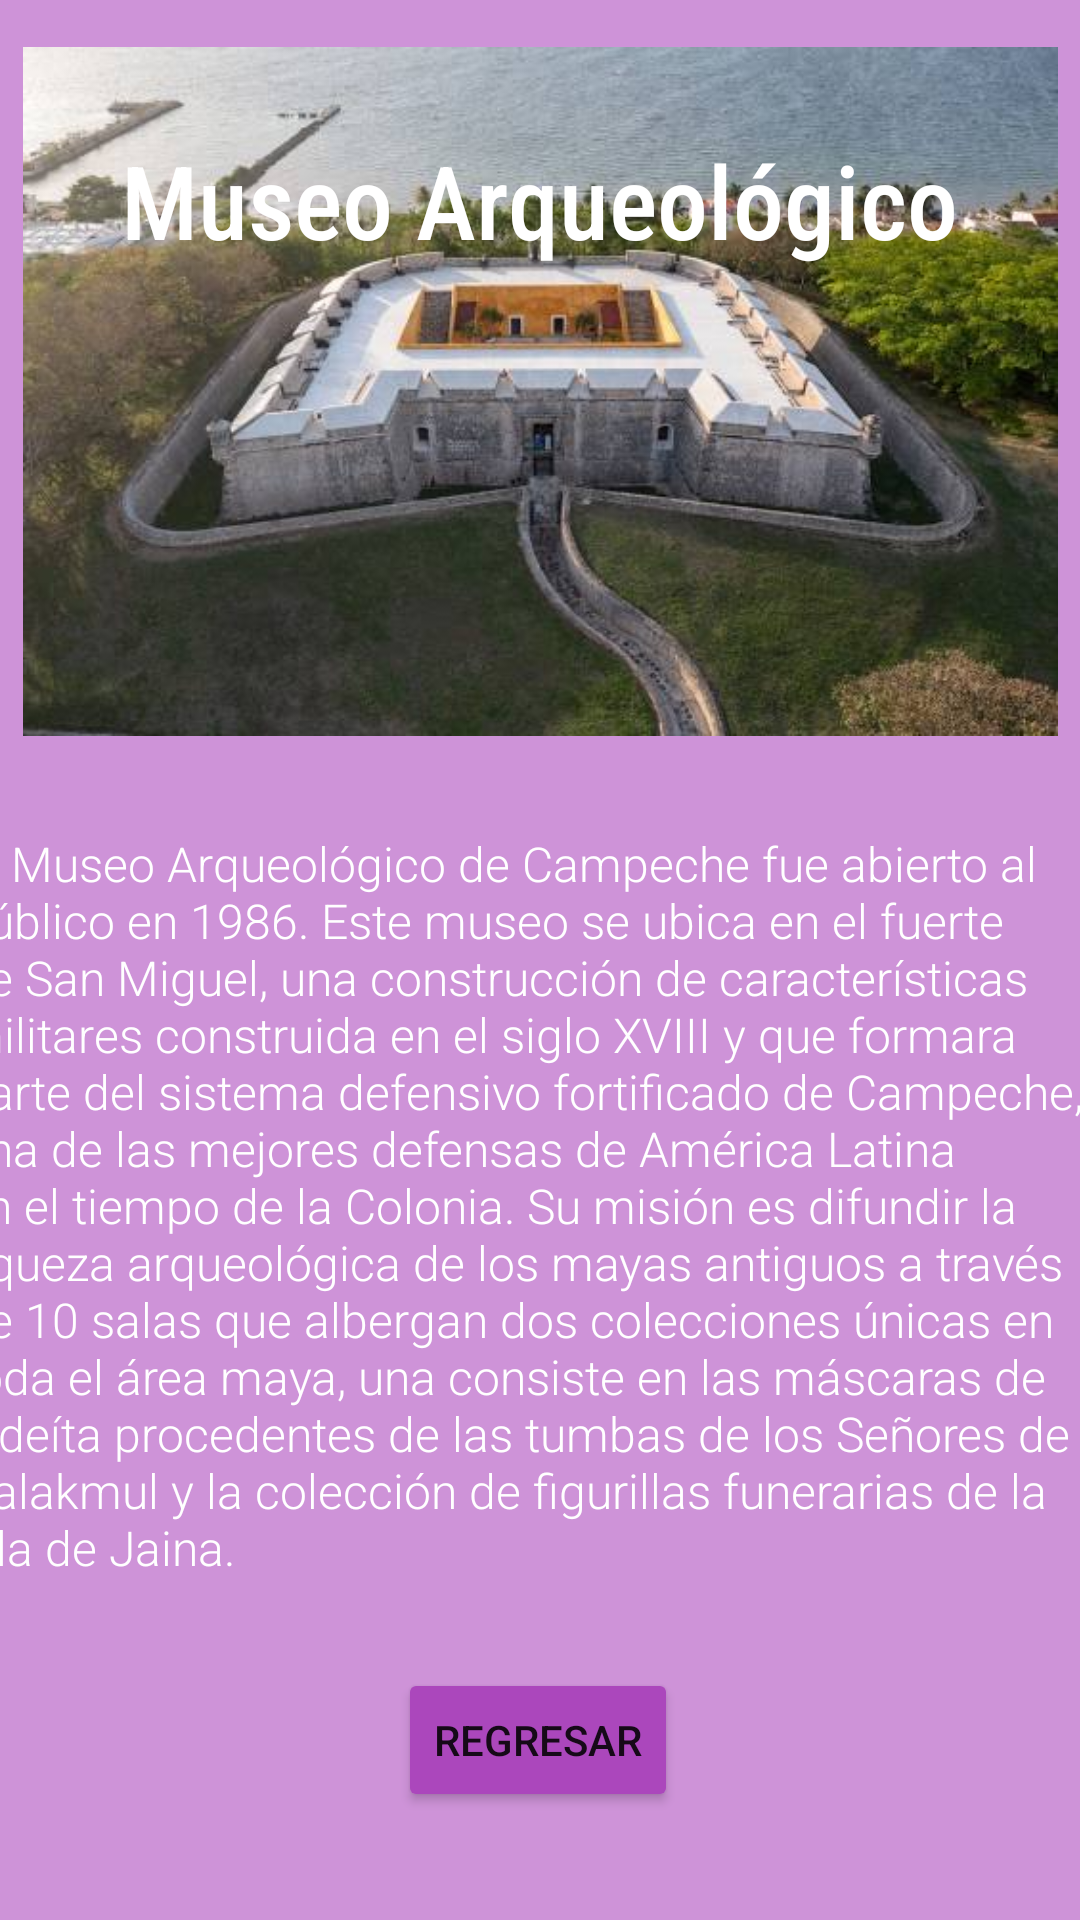

Here is an Android app screen rendered from its layout file. Give the layout XML and the strings, colors and styles it references.
<!-- AndroidManifest.xml: application theme Theme.XimbaliApp -->
<!-- res/layout/activity_lugar_cam.xml -->
<?xml version="1.0" encoding="utf-8"?>
<androidx.constraintlayout.widget.ConstraintLayout xmlns:android="http://schemas.android.com/apk/res/android"
    xmlns:app="http://schemas.android.com/apk/res-auto"
    xmlns:tools="http://schemas.android.com/tools"
    android:layout_width="match_parent"
    android:layout_height="match_parent"
    android:background="@color/MoradoClaro"
    tools:context=".LugarCam">

    <ImageView
        android:id="@+id/imagenLugar"
        android:layout_width="345dp"
        android:layout_height="237dp"
        android:layout_marginBottom="28dp"
        app:layout_constraintBottom_toTopOf="@+id/textoLugar"
        app:layout_constraintEnd_toEndOf="parent"
        app:layout_constraintStart_toStartOf="parent"
        app:layout_constraintTop_toBottomOf="@+id/tituloLugar"
        app:layout_constraintVertical_bias="1.0"
        app:srcCompat="@drawable/cam1"
        tools:ignore="MissingConstraints" />

    <TextView
        android:id="@+id/tituloLugar"
        android:layout_width="wrap_content"
        android:layout_height="wrap_content"
        android:layout_marginTop="44dp"
        android:fontFamily="sans-serif-condensed-medium"
        android:text="@string/LugarTuristicoCam1"
        android:textColor="@color/white"
        android:textSize="34sp"
        app:layout_constraintEnd_toEndOf="parent"
        app:layout_constraintStart_toStartOf="parent"
        app:layout_constraintTop_toTopOf="parent"
        tools:ignore="MissingConstraints" />

    <TextView
        android:id="@+id/textoLugar"
        android:layout_width="388dp"
        android:layout_height="271dp"
        android:layout_marginBottom="8dp"
        android:fontFamily="sans-serif-light"
        android:text="@string/TextoLugarCam1"
        android:textColor="@color/white"
        android:textSize="16sp"
        app:layout_constraintBottom_toTopOf="@+id/bRegresar"
        app:layout_constraintEnd_toEndOf="parent"
        app:layout_constraintHorizontal_bias="0.478"
        app:layout_constraintStart_toStartOf="parent"
        tools:ignore="MissingConstraints" />

    <Button
        android:id="@+id/bRegresar"
        android:layout_width="wrap_content"
        android:layout_height="wrap_content"
        android:layout_marginBottom="36dp"
        android:text="REGRESAR"
        app:layout_constraintBottom_toBottomOf="parent"
        app:layout_constraintEnd_toEndOf="parent"
        app:layout_constraintHorizontal_bias="0.498"
        app:layout_constraintStart_toStartOf="parent"
        android:backgroundTint="@color/MoradoMedio"/>

</androidx.constraintlayout.widget.ConstraintLayout>
<!-- resources referenced by this layout -->
<resources>
  <color name="MoradoClaro">#CE93D8</color>
  <color name="MoradoMedio">#AB47BC</color>
  <color name="white">#FFFFFFFF</color>
  <!-- drawable cam1: jpg bitmap (drawable, 35099 bytes) -->
  <string name="LugarTuristicoCam1">Museo Arqueológico</string>
  <string name="TextoLugarCam1">El Museo Arqueológico de Campeche fue abierto al público en 1986.  Este museo se ubica en el fuerte de San Miguel, una construcción de características militares construida en el siglo XVIII y que formara parte del sistema defensivo fortificado de Campeche, una de las mejores defensas de América Latina en el tiempo de la Colonia. Su misión es difundir la riqueza arqueológica de los mayas antiguos a través de 10 salas que albergan dos colecciones únicas en toda el área maya, una consiste en las máscaras de jadeíta procedentes de las tumbas de los Señores de Calakmul y la colección de figurillas funerarias de la isla de Jaina.</string>
  <style name="Theme.XimbaliApp" parent="Theme.MaterialComponents.DayNight.DarkActionBar">
          
          <item name="colorPrimary">@color/purple_500</item>
          <item name="colorPrimaryVariant">@color/purple_700</item>
          <item name="colorOnPrimary">@color/white</item>
          
          <item name="colorSecondary">@color/teal_200</item>
          <item name="colorSecondaryVariant">@color/teal_700</item>
          <item name="colorOnSecondary">@color/black</item>
          
          <item name="android:statusBarColor" tools:targetApi="l">?attr/colorPrimaryVariant</item>
          
      </style>
  <color name="purple_500">#FF6200EE</color>
  <color name="purple_700">#FF3700B3</color>
  <color name="teal_200">#FF03DAC5</color>
  <color name="teal_700">#FF018786</color>
  <color name="black">#FF000000</color>
</resources>
